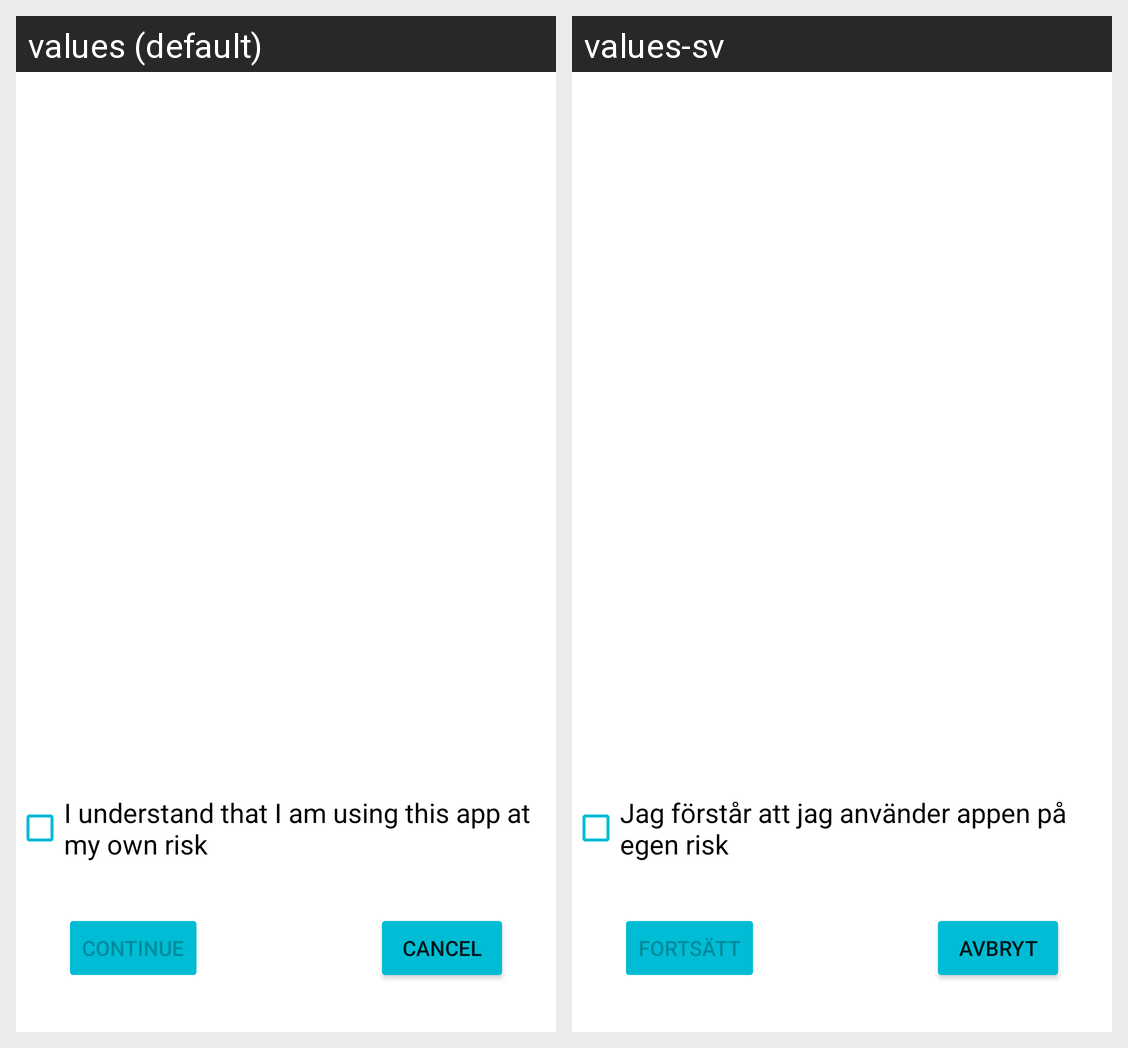

Strings drawn on this Android screen and how each of the app's shown locales translates them:
Android screen res/layout/disclaimer_dialog.xml rendered under 2 locales, left to right: values (default), values-sv. Device: Nexus 5 (rendered at 1080×1920; each locale shown at half size, 540×960, under a caption strip naming it); theme Theme.FindWayHome.
Strings drawn on this screen, with the default value and each locale's value (text and hints the layout hard-codes, and strings that could not be matched under every locale, appear in the picture but are not listed):

i_understand
  values: I understand that I am using this app at my own risk
  values-sv: Jag förstår att jag använder appen på egen risk

continue_text
  values: Continue
  values-sv: Fortsätt

cancel_text
  values: Cancel
  values-sv: Avbryt
